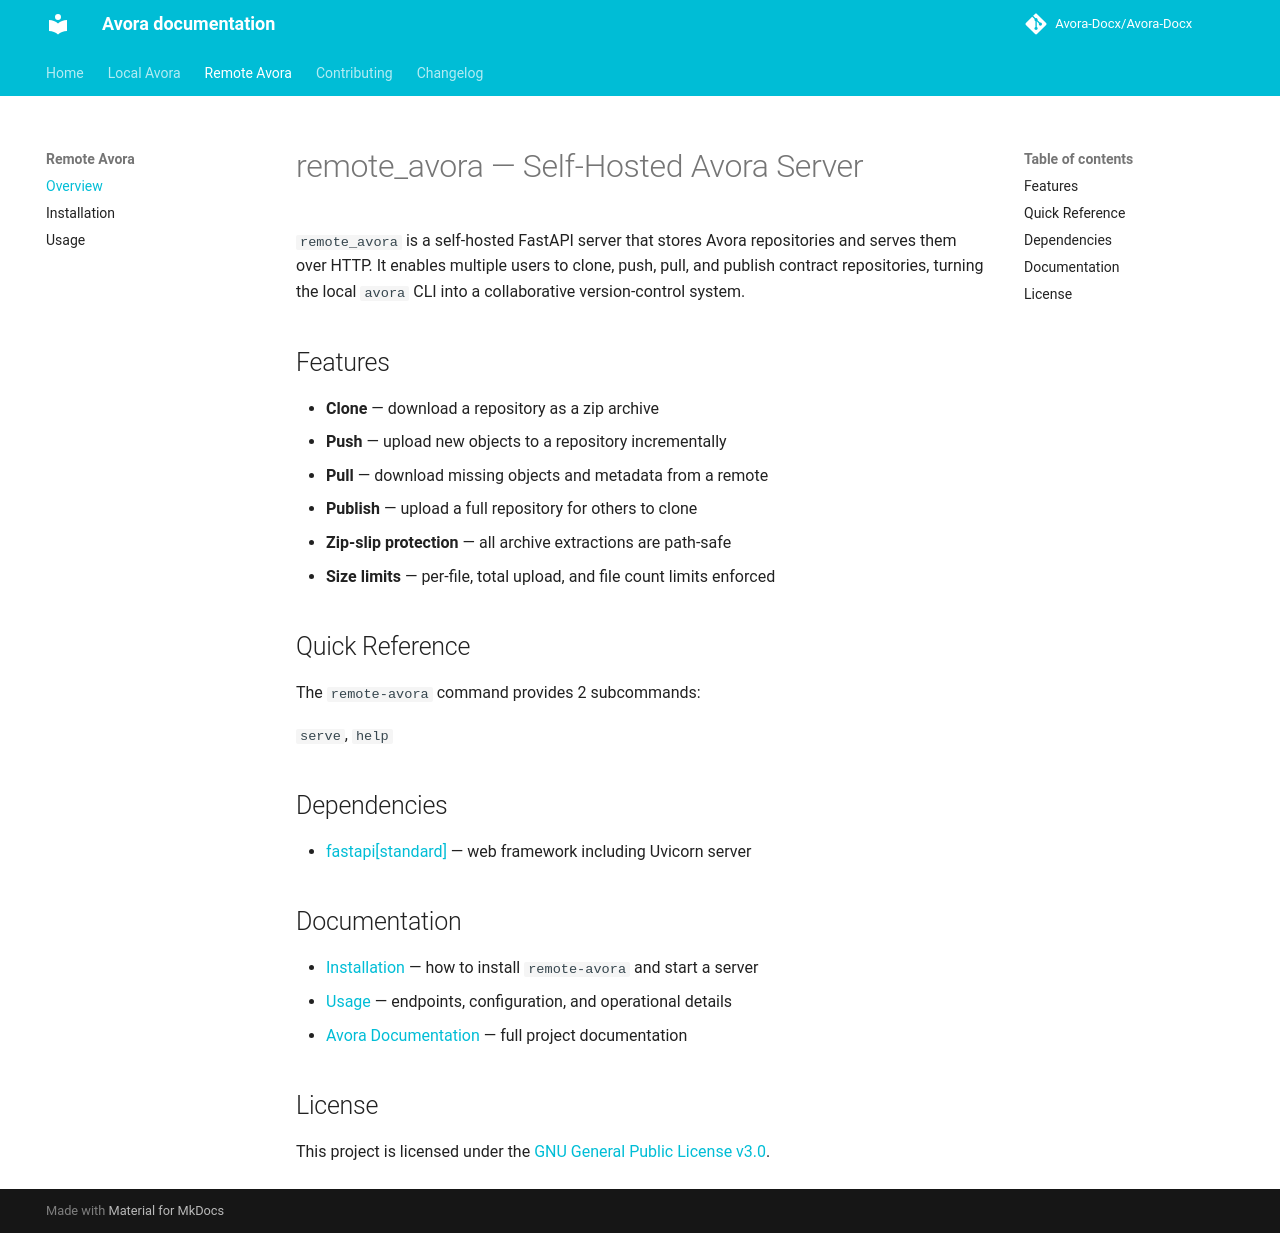

repository: SCCS-HQ/legal-contract-version-control · page: remote_avora/index.html · generator: mkdocs

# remote_avora — Self-Hosted Avora Server

`remote_avora` is a self-hosted FastAPI server that stores Avora repositories and serves them over HTTP. It enables multiple users to clone, push, pull, and publish contract repositories, turning the local `avora` CLI into a collaborative version-control system.

## Features

- **Clone** — download a repository as a zip archive
- **Push** — upload new objects to a repository incrementally
- **Pull** — download missing objects and metadata from a remote
- **Publish** — upload a full repository for others to clone
- **Zip-slip protection** — all archive extractions are path-safe
- **Size limits** — per-file, total upload, and file count limits enforced

## Quick Reference

The `remote-avora` command provides 2 subcommands:

`serve`, `help`

## Dependencies

- [fastapi[standard]](https://fastapi.tiangolo.com/) — web framework including Uvicorn server

## Documentation

- [Installation](installation.md) — how to install `remote-avora` and start a server
- [Usage](usage.md) — endpoints, configuration, and operational details
- [Avora Documentation](https://avora-docx.github.io/Avora-Docx/) — full project documentation

## License

This project is licensed under the [GNU General Public License v3.0](https://www.gnu.org/licenses/gpl-3.0.html).
